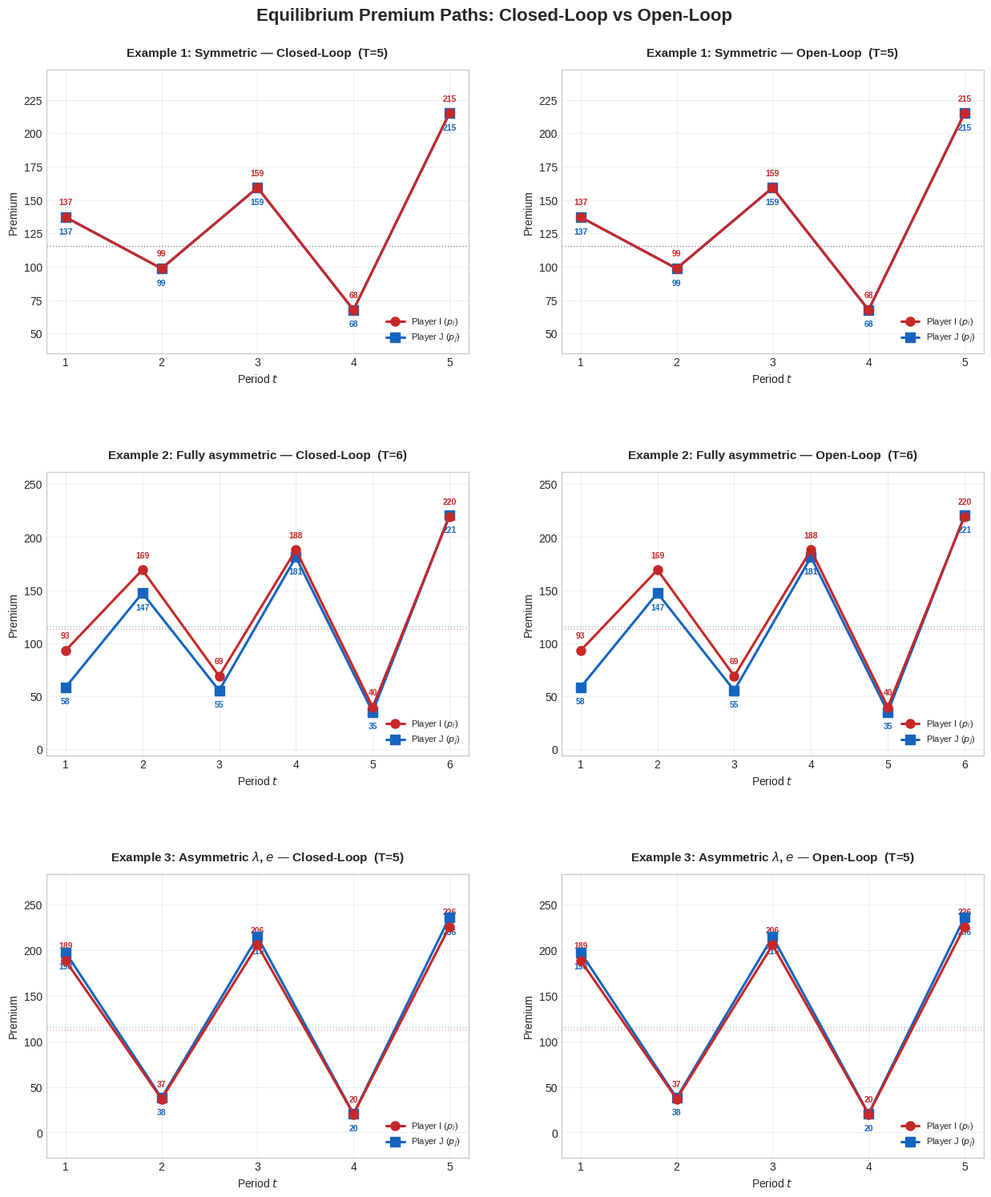

Python code for this plot:
# -*- coding: utf-8 -*-
import math
import time
import numpy as np
import matplotlib.pyplot as plt
from scipy.optimize import least_squares
from typing import List, Tuple, Optional

# ==============================================================================
# 0. Global switches
# ==============================================================================
# If True, also draw the full 9-panel diagnostic figure for each example.
PLOT_DETAILED = False

# ==============================================================================
# 1. Utility Functions & Parameters
# ==============================================================================

def get_gamma_log_mgf(lam: float, alpha: float, beta: float) -> float:
    """
    Log-MGF of Gamma(alpha, beta) distribution at point lam.
    M_X(lam) = (1 - lam/beta)^{-alpha}
    log M_X(lam) = -alpha * log(1 - lam/beta)
    Requires lam < beta (Risk Integrability Assumption).
    """
    if lam >= beta:
        raise ValueError(
            f"Risk Integrability violated: lambda={lam} >= beta={beta}. "
            f"Need lambda < beta for finite MGF."
        )
    return -alpha * math.log(1.0 - lam / beta)


def get_user_input(prompt: str, default) -> float:
    """Get user input with a default value."""
    val_str = input(f"  {prompt} [Default: {default}]: ")
    return float(val_str) if val_str.strip() else float(default)


class GameParameters:
    """Container for all model parameters."""

    def __init__(self):
        # Time horizon
        self.N: int = 5

        # Common compact premium set used in the paper
        self.p_min: float = 1e-3
        self.p_max: float = 500.0

        # Initial portfolio sizes
        self.ni0: float = 2500.0
        self.nj0: float = 2500.0

        # Expense rates
        self.ei: float = 0.07
        self.ej: float = 0.07

        # Risk aversion (CARA parameter)
        self.lam_i: float = 0.004
        self.lam_j: float = 0.004

        # Price sensitivity
        self.ai: float = 1.7834
        self.aj: float = 1.7834

        # Initial wealth
        self.wi0: float = 0.0
        self.wj0: float = 0.0

        # Gamma claim distribution parameters
        self.alpha_i: float = 3.0
        self.beta_i: float = 0.03
        self.alpha_j: float = 3.0
        self.beta_j: float = 0.03

        # Precomputed constants (filled by precompute())
        self.kappa_i: float = 0.0   # lambda_i * (1 - e_i)
        self.kappa_j: float = 0.0
        self.log_mgf_i: float = 0.0  # log M_{X_i}(lambda_i)
        self.log_mgf_j: float = 0.0

    def precompute(self):
        """Validate primitive inputs and precompute derived constants."""
        if not isinstance(self.N, int) or self.N < 1:
            raise ValueError(f"T must be a positive integer; got {self.N!r}.")
        if not (0.0 < self.p_min < self.p_max):
            raise ValueError(
                f"Need 0 < p_min < p_max; got [{self.p_min}, {self.p_max}]."
            )
        for name, value in (("e_i", self.ei), ("e_j", self.ej)):
            if not (0.0 <= value < 1.0):
                raise ValueError(f"{name} must lie in [0, 1); got {value}.")
        for name, value in (("lambda_i", self.lam_i), ("lambda_j", self.lam_j)):
            if value <= 0.0:
                raise ValueError(f"{name} must be strictly positive; got {value}.")
        for name, value in (("a_i", self.ai), ("a_j", self.aj)):
            if value <= 0.0:
                raise ValueError(f"{name} must be strictly positive; got {value}.")
        for name, value in (
            ("alpha_i", self.alpha_i), ("beta_i", self.beta_i),
            ("alpha_j", self.alpha_j), ("beta_j", self.beta_j),
        ):
            if value <= 0.0:
                raise ValueError(f"{name} must be strictly positive; got {value}.")
        for name, value in (("n_i0", self.ni0), ("n_j0", self.nj0)):
            if value < 0.0:
                raise ValueError(f"{name} must be non-negative; got {value}.")

        self.kappa_i = self.lam_i * (1.0 - self.ei)
        self.kappa_j = self.lam_j * (1.0 - self.ej)
        self.log_mgf_i = get_gamma_log_mgf(self.lam_i, self.alpha_i, self.beta_i)
        self.log_mgf_j = get_gamma_log_mgf(self.lam_j, self.alpha_j, self.beta_j)

    @property
    def breakeven_i(self) -> float:
        """Break-even premium for player i: C_i(p) = 1 when p = log_mgf / kappa."""
        return self.log_mgf_i / self.kappa_i if self.kappa_i > 0 else float('inf')

    @property
    def breakeven_j(self) -> float:
        return self.log_mgf_j / self.kappa_j if self.kappa_j > 0 else float('inf')

    def print_summary(self):
        print(f"\n  {'Model Parameters':=^60}")
        print(f"  Periods T          = {self.N}")
        print(f"  Premium set        = [{self.p_min}, {self.p_max}]")
        print(f"  n_{{i,0}}={self.ni0:.0f},  n_{{j,0}}={self.nj0:.0f}")
        print(f"  e_i={self.ei},  e_j={self.ej}")
        print(f"  lambda_i={self.lam_i},  lambda_j={self.lam_j}")
        print(f"  a_i={self.ai},  a_j={self.aj}")
        print(f"  X_i ~ Gamma({self.alpha_i}, {self.beta_i}), E[X_i]={self.alpha_i / self.beta_i:.2f}")
        print(f"  X_j ~ Gamma({self.alpha_j}, {self.beta_j}), E[X_j]={self.alpha_j / self.beta_j:.2f}")
        print(f"  kappa_i = {self.kappa_i:.6f},  kappa_j = {self.kappa_j:.6f}")
        print(f"  log M_Xi(lambda_i) = {self.log_mgf_i:.6f}")
        print(f"  log M_Xj(lambda_j) = {self.log_mgf_j:.6f}")
        print(f"  Break-even premium i = {self.breakeven_i:.4f}")
        print(f"  Break-even premium j = {self.breakeven_j:.4f}")
        print(f"  {'':=^60}")


def make_params(T, ni0, nj0, ei, ej, lam_i, lam_j, ai, aj,
                alpha_i=3.0, beta_i=0.03, alpha_j=3.0, beta_j=0.03,
                wi0=0.0, wj0=0.0,
                p_min=1e-3, p_max=500.0) -> GameParameters:
    """Build and precompute a GameParameters object from scalar inputs."""
    p = GameParameters()
    p.N = T
    p.ni0, p.nj0 = ni0, nj0
    p.ei, p.ej = ei, ej
    p.lam_i, p.lam_j = lam_i, lam_j
    p.ai, p.aj = ai, aj
    p.alpha_i, p.beta_i = alpha_i, beta_i
    p.alpha_j, p.beta_j = alpha_j, beta_j
    p.wi0, p.wj0 = wi0, wj0
    p.p_min, p.p_max = p_min, p_max
    p.precompute()
    return p


# ==============================================================================
# 2. Core Model Functions (Paper Equations)
# ==============================================================================

def f_func(p_own: float, p_opp: float, a: float) -> float:
    """
    Retention/growth multiplier (Eq. 5):
    f_i(p_i, p_j) = exp(-a_i * (p_i - p_j) / p_j)
    """
    if p_own <= 0.0 or p_opp <= 0.0:
        raise ValueError(
            f"Premiums must be strictly positive; got own={p_own}, opponent={p_opp}."
        )
    return math.exp(-a * (p_own - p_opp) / p_opp)


def log_C_func(p: float, kappa: float, log_mgf: float) -> float:
    """
    Log of the single-period certainty-equivalent factor (Eq. 10):
    log C_i(p) = -kappa_i * p + log M_{X_i}(lambda_i)
    where kappa_i = lambda_i * (1 - e_i).
    """
    return -kappa * p + log_mgf


def Z_step(p_own: float, p_opp: float, Z_future: float,
           a: float, kappa: float, log_mgf: float) -> float:
    """
    One step of the Z recursion (Eq. 15 / Eq. 39):
    Z_t = f_i(p_i, p_j) * (C_i(p_i) * exp(Z_{t+1}) - 1)
    """
    f = f_func(p_own, p_opp, a)
    exponent = log_C_func(p_own, kappa, log_mgf) + Z_future
    if exponent > 700.0:
        raise FloatingPointError(
            f"Z recursion overflow: exp argument is {exponent:.6g}. "
            "Check the parameter range and starting premium path."
        )
    return f * math.expm1(exponent)


# ==============================================================================
# 3. Closed-Loop Solver (Backward Induction, Section 3.2.5)
# ==============================================================================

def analytical_best_response(p_opp: float, Z_future: float,
                              kappa: float, log_mgf: float, a: float,
                              p_min: float = 1e-3,
                              p_max: float = 500.0) -> float:
    """
    Analytical best response derived from the FOC of the stage game.

    From dg_i/dp_i = 0 where g_i = f_i(p_i,p_j) * [C_i(p_i)*exp(Z)-1]:

      C_i(p_i^*) * exp(Z) = a_i / (a_i + kappa_i * p_j)

    Solving for p_i:
      p_i^* = (1/kappa_i) * [log_mgf + Z + log(1 + kappa_i * p_j / a_i)]
    """
    if p_opp <= 0.0 or kappa <= 0.0 or a <= 0.0:
        raise ValueError(
            f"Need p_opp, kappa, and a > 0; got {p_opp}, {kappa}, {a}."
        )
    val = (log_mgf + Z_future + math.log1p(kappa * p_opp / a)) / kappa
    return float(np.clip(val, p_min, p_max))


def solve_stage_nash(Z_future_i: float, Z_future_j: float,
                     params: GameParameters,
                     tol: float = 1e-14,
                     max_iter: int = 10000) -> Tuple[float, float]:
    """
    Solve the static Nash equilibrium of the period-t stage game
    using fixed-point iteration on the analytical best-response map.
    """
    # Initial guess: slightly above break-even
    pi = float(np.clip(
        (params.log_mgf_i + Z_future_i) / params.kappa_i * 1.3,
        params.p_min, params.p_max
    ))
    pj = float(np.clip(
        (params.log_mgf_j + Z_future_j) / params.kappa_j * 1.3,
        params.p_min, params.p_max
    ))

    for it in range(max_iter):
        prev_pi, prev_pj = pi, pj  # keep old values for an honest diff report
        pi_new = analytical_best_response(pj, Z_future_i,
                                           params.kappa_i, params.log_mgf_i, params.ai,
                                           params.p_min, params.p_max)
        pj_new = analytical_best_response(pi_new, Z_future_j,
                                           params.kappa_j, params.log_mgf_j, params.aj,
                                           params.p_min, params.p_max)

        if abs(pi_new - pi) < tol and abs(pj_new - pj) < tol:
            return pi_new, pj_new

        pi, pj = pi_new, pj_new

    raise RuntimeError(
        f"Stage Nash iteration did not converge after {max_iter} iterations "
        f"(diff_i={abs(pi - prev_pi):.2e}, diff_j={abs(pj - prev_pj):.2e})."
    )


def solve_closed_loop(params: GameParameters, verbose: bool = True):
    """
    Solve the T-period closed-loop (selected Markov-perfect) equilibrium
    by backward induction (Algorithm in Section 3.2.5).

    Returns:
        prem_i, prem_j: list of equilibrium premiums
        Z_i, Z_j: list of Z values (Z_i[t] = Z_{i,t+1} for 0-indexed t,
                   with Z_i[N] = Z_{T+1} = 0)
    """
    N = params.N
    if verbose:
        print(f"\n{'=' * 65}")
        print(f"  Solving {N}-Period Closed-Loop Equilibrium (Backward Induction)")
        print(f"{'=' * 65}")

    prem_i = [0.0] * N
    prem_j = [0.0] * N
    # Z_i[k] stores Z_{i, k+1} (i.e., Z_i[0] = Z_{i,1}, ..., Z_i[N] = Z_{i,T+1} = 0)
    Z_i = [0.0] * (N + 1)
    Z_j = [0.0] * (N + 1)

    for t in range(N, 0, -1):
        idx = t - 1       # 0-based array index
        Zf_i = Z_i[t]     # Z_{i, t+1}
        Zf_j = Z_j[t]     # Z_{j, t+1}

        # Step 2a: solve static Nash game
        pi_star, pj_star = solve_stage_nash(Zf_i, Zf_j, params)
        prem_i[idx] = pi_star
        prem_j[idx] = pj_star

        # Step 2b: update Z (Eq. 39)
        Z_i[idx] = Z_step(pi_star, pj_star, Zf_i,
                          params.ai, params.kappa_i, params.log_mgf_i)
        Z_j[idx] = Z_step(pj_star, pi_star, Zf_j,
                          params.aj, params.kappa_j, params.log_mgf_j)

        if verbose:
            print(f"  Period {t:2d}: p_i*={pi_star:10.4f}  p_j*={pj_star:10.4f}  |  "
                  f"Z_i={Z_i[idx]:12.8f}  Z_j={Z_j[idx]:12.8f}")

    if verbose:
        print("  CL Backward Induction Complete.")
    return prem_i, prem_j, Z_i, Z_j


# ==============================================================================
# 4. Open-Loop Solver (Section 3.1)
# ==============================================================================

def compute_Z1_and_gradient(
    p_own: np.ndarray, p_opp: np.ndarray,
    a: float, kappa: float, log_mgf: float, N: int
) -> Tuple[float, np.ndarray]:
    """
    Compute Z_{i,1} and its gradient w.r.t. p_own = (p_{i,1},...,p_{i,T}).

    Uses the backward recursion (Eq. 15):
      Z_t = f(p_t, q_t) * (exp(log_C(p_t) + Z_{t+1}) - 1)

    Gradient via chain rule:
      dZ_1/dp_s = [prod_{r=0}^{s-1} f_r * C_r * exp(Z_{r+1})] * dZ_s/dp_s

    Each factor dZ_r/dZ_{r+1} = f_r * C_r * exp(Z_{r+1}) > 0.
    """
    # --- Pass 1: compute all Z values (backward) ---
    Z = np.zeros(N + 1)   # Z[N] = Z_{T+1} = 0
    for t in range(N - 1, -1, -1):
        p, q = p_own[t], p_opp[t]
        Z[t] = Z_step(p, q, Z[t + 1], a, kappa, log_mgf)

    # --- Pass 2: compute gradient (forward) ---
    grad = np.zeros(N)
    chain_factor = 1.0   # product of dZ_r/dZ_{r+1} from r=0 to s-1

    for s in range(N):
        p, q = p_own[s], p_opp[s]
        f = f_func(p, q, a)
        exponent = -kappa * p + log_mgf + Z[s + 1]
        if exponent > 700.0:
            raise FloatingPointError(
                f"Gradient overflow: exp argument is {exponent:.6g}."
            )
        C_eZ = math.exp(exponent)

        # dZ_s/dp_s = df/dp * (C*eZ - 1) + f * dC/dp * eZ
        df_dp = f * (-a / q)
        dZ_s_dp_s = df_dp * math.expm1(exponent) - f * kappa * C_eZ

        grad[s] = chain_factor * dZ_s_dp_s

        # Update chain factor: dZ_s/dZ_{s+1} = f * C * eZ
        chain_factor *= f * C_eZ

    return Z[0], grad


def verify_gradient(p_own, p_opp, a, kappa, log_mgf, N,
                    abs_tol=1e-8):
    """Verify the analytical gradient using adaptive centered differences."""
    _, grad_a = compute_Z1_and_gradient(p_own, p_opp, a, kappa, log_mgf, N)
    grad_n = np.zeros(N)
    base_step = np.cbrt(np.finfo(float).eps)
    for i in range(N):
        p_plus = p_own.copy()
        p_minus = p_own.copy()
        step = base_step * max(1.0, abs(p_own[i]))
        step = min(step, 0.49 * p_own[i])
        p_plus[i] += step
        p_minus[i] -= step
        Z1_plus, _ = compute_Z1_and_gradient(p_plus, p_opp, a, kappa, log_mgf, N)
        Z1_minus, _ = compute_Z1_and_gradient(p_minus, p_opp, a, kappa, log_mgf, N)
        grad_n[i] = (Z1_plus - Z1_minus) / (2.0 * step)

    print("\n  Gradient Verification (Player i):")
    print(f"  {'Period':<8} {'Analytical':<16} {'Centered FD':<16} "
          f"{'Abs.Error':<14} {'Rel.Error':<14}")
    max_abs_err = 0.0
    for i in range(N):
        abs_err = abs(grad_a[i] - grad_n[i])
        denom = max(abs(grad_a[i]), abs(grad_n[i]), 1e-12)
        rel_err = abs_err / denom
        max_abs_err = max(max_abs_err, abs_err)
        print(f"  {i+1:<8} {grad_a[i]:<16.8e} {grad_n[i]:<16.8e} "
              f"{abs_err:<14.2e} {rel_err:<14.2e}")

    print(f"  Max absolute gradient error = {max_abs_err:.2e}")
    if max_abs_err > abs_tol:
        raise RuntimeError(
            f"Analytical gradient check failed: {max_abs_err:.3e} > {abs_tol:.3e}."
        )
    return max_abs_err


def compute_Z_paths(pi: np.ndarray, pj: np.ndarray,
                    params: GameParameters) -> Tuple[np.ndarray, np.ndarray]:
    """Compute both continuation-scalar paths for a joint premium path."""
    N = params.N
    if pi.shape != (N,) or pj.shape != (N,):
        raise ValueError(f"Expected two premium vectors of length {N}.")

    Z_i = np.zeros(N + 1)
    Z_j = np.zeros(N + 1)
    for t in range(N - 1, -1, -1):
        Z_i[t] = Z_step(
            pi[t], pj[t], Z_i[t + 1],
            params.ai, params.kappa_i, params.log_mgf_i
        )
        Z_j[t] = Z_step(
            pj[t], pi[t], Z_j[t + 1],
            params.aj, params.kappa_j, params.log_mgf_j
        )
    return Z_i, Z_j


def open_loop_projected_residual(x: np.ndarray,
                                 params: GameParameters) -> np.ndarray:
    """
    Return the 2T projected best-response residuals for the OL equilibrium.

    This formulation remains valid at a premium bound. For an interior solution,
    it reduces exactly to the open-loop first-order conditions in Eq. (58).
    """
    N = params.N
    x = np.asarray(x, dtype=float)
    if x.shape != (2 * N,):
        raise ValueError(f"Expected a vector of length {2 * N}; got {x.shape}.")

    pi = x[:N]
    pj = x[N:]
    Z_i, Z_j = compute_Z_paths(pi, pj, params)

    br_i = (
        params.log_mgf_i
        + Z_i[1:]
        + np.log1p(params.kappa_i * pj / params.ai)
    ) / params.kappa_i
    br_j = (
        params.log_mgf_j
        + Z_j[1:]
        + np.log1p(params.kappa_j * pi / params.aj)
    ) / params.kappa_j

    br_i = np.clip(br_i, params.p_min, params.p_max)
    br_j = np.clip(br_j, params.p_min, params.p_max)
    return np.concatenate((pi - br_i, pj - br_j))


def solve_open_loop(params: GameParameters,
                    init_guess_i: Optional[np.ndarray] = None,
                    init_guess_j: Optional[np.ndarray] = None,
                    verbose: bool = True,
                    residual_tol: float = 1e-10):
    """
    Independently solve the full 2T-dimensional OL equilibrium system.

    The solver starts from a neutral or user-supplied path and never reads the
    closed-loop solution. SciPy estimates the Jacobian numerically, providing a
    computational check separate from the analytical-gradient implementation.
    """
    N = params.N
    if verbose:
        print(f"\n{'=' * 65}")
        print(f"  Solving {N}-Period Open-Loop Nash Equilibrium Independently")
        print(f"{'=' * 65}")

    supplied_i = init_guess_i is not None
    supplied_j = init_guess_j is not None
    if supplied_i != supplied_j:
        raise ValueError("Provide both initial premium paths or neither one.")

    if supplied_i:
        pi0 = np.asarray(init_guess_i, dtype=float)
        pj0 = np.asarray(init_guess_j, dtype=float)
        if pi0.shape != (N,) or pj0.shape != (N,):
            raise ValueError(f"Initial premium paths must both have length {N}.")
    else:
        pi0 = np.full(N, 1.5 * params.breakeven_i)
        pj0 = np.full(N, 1.5 * params.breakeven_j)

    x0 = np.clip(
        np.concatenate((pi0, pj0)), params.p_min, params.p_max
    )
    result = least_squares(
        open_loop_projected_residual,
        x0,
        args=(params,),
        bounds=(params.p_min, params.p_max),
        method="trf",
        x_scale="jac",
        ftol=1e-14,
        xtol=1e-14,
        gtol=1e-14,
        max_nfev=5000,
    )

    # Bounded least-squares keeps active variables infinitesimally inside a
    # bound. A short projected fixed-point polish snaps genuine boundary
    # solutions to the exact bound and removes the resulting artificial
    # residual without using any closed-loop information.
    solution = result.x.copy()
    polish_iterations = 0
    for polish_iterations in range(100):
        residual = open_loop_projected_residual(solution, params)
        polished = np.clip(
            solution - residual, params.p_min, params.p_max
        )
        if np.linalg.norm(polished - solution, ord=np.inf) <= 1e-13:
            solution = polished
            break
        solution = polished

    residual = open_loop_projected_residual(solution, params)
    residual_inf = float(np.linalg.norm(residual, ord=np.inf))
    if not result.success or not np.all(np.isfinite(solution)):
        raise RuntimeError(
            f"Independent OL solver failed: success={result.success}; "
            f"message={result.message}"
        )
    if residual_inf > residual_tol:
        raise RuntimeError(
            f"Independent OL residual {residual_inf:.3e} exceeds "
            f"the required tolerance {residual_tol:.3e}."
        )

    pi = solution[:N]
    pj = solution[N:]
    Z_i, Z_j = compute_Z_paths(pi, pj, params)

    if verbose:
        print(f"  Solver evaluations = {result.nfev}")
        print(f"  Projected polish iterations = {polish_iterations + 1}")
        print(f"  Max projected-BR residual = {residual_inf:.3e}")
        for t in range(N):
            print(f"  Period {t+1:2d}: p_i*={pi[t]:10.4f}  p_j*={pj[t]:10.4f}  |  "
                  f"Z_i={Z_i[t]:12.8f}  Z_j={Z_j[t]:12.8f}")

    return pi.tolist(), pj.tolist(), Z_i.tolist(), Z_j.tolist()


def verify_open_loop_multistart(params: GameParameters,
                                reference_i, reference_j,
                                n_random: int = 5,
                                seed: int = 2026,
                                agreement_tol: float = 1e-9) -> float:
    """Re-solve OL from independent seeded random paths and compare solutions."""
    if n_random < 1:
        raise ValueError("n_random must be at least one.")

    N = params.N
    reference = np.concatenate((reference_i, reference_j)).astype(float)
    rng = np.random.default_rng(seed)
    low_i = max(params.p_min, 0.5 * params.breakeven_i)
    high_i = min(params.p_max, 2.5 * params.breakeven_i)
    low_j = max(params.p_min, 0.5 * params.breakeven_j)
    high_j = min(params.p_max, 2.5 * params.breakeven_j)

    max_difference = 0.0
    for _ in range(n_random):
        start_i = rng.uniform(low_i, high_i, N)
        start_j = rng.uniform(low_j, high_j, N)
        pi, pj, _, _ = solve_open_loop(
            params, start_i, start_j, verbose=False
        )
        solution = np.concatenate((pi, pj))
        max_difference = max(
            max_difference, float(np.max(np.abs(solution - reference)))
        )

    print(f"  OL multi-start check ({n_random} random paths): "
          f"max solution difference = {max_difference:.3e}")
    if max_difference > agreement_tol:
        raise RuntimeError(
            f"OL multi-start solutions differ by {max_difference:.3e}, above "
            f"the tolerance {agreement_tol:.3e}."
        )
    return max_difference


# ==============================================================================
# 5. Metrics Computation
# ==============================================================================

def compute_loss(Z_1: float, lam: float, w0: float, n0: float) -> float:
    """Loss function (Eq. 18): L_i = -lambda_i * W_{i,0} + n_{i,0} * Z_{i,1}"""
    return -lam * w0 + n0 * Z_1


def compute_expected_utility(loss: float) -> float:
    """Expected utility: J_i = -exp(L_i)"""
    if loss > 700:
        return -1e300
    if loss < -700:
        return -0.0  # effectively 0
    return -math.exp(loss)


def compute_all_metrics(prem_i, prem_j, Z_i, Z_j, params, label="", verbose=True):
    """Compute and print all relevant metrics for one equilibrium."""
    N = params.N

    L_i = compute_loss(Z_i[0], params.lam_i, params.wi0, params.ni0)
    L_j = compute_loss(Z_j[0], params.lam_j, params.wj0, params.nj0)
    J_i = compute_expected_utility(L_i)
    J_j = compute_expected_utility(L_j)

    # Expected portfolio sizes along equilibrium path
    en_i = [params.ni0]
    en_j = [params.nj0]
    for t in range(N):
        fi = f_func(prem_i[t], prem_j[t], params.ai)
        fj = f_func(prem_j[t], prem_i[t], params.aj)
        en_i.append(en_i[-1] * fi)
        en_j.append(en_j[-1] * fj)

    # Expected per-period surplus: E[S_{i,t}] = n_{i,t-1} * f_i * [(1-e_i)*p_i - E[X_i]]
    mean_Xi = params.alpha_i / params.beta_i
    mean_Xj = params.alpha_j / params.beta_j
    surplus_i = []
    surplus_j = []
    for t in range(N):
        fi = f_func(prem_i[t], prem_j[t], params.ai)
        fj = f_func(prem_j[t], prem_i[t], params.aj)
        expected_n_i = en_i[t] * fi  # = en_i[t+1]
        expected_n_j = en_j[t] * fj
        s_i = expected_n_i * ((1.0 - params.ei) * prem_i[t] - mean_Xi)
        s_j = expected_n_j * ((1.0 - params.ej) * prem_j[t] - mean_Xj)
        surplus_i.append(s_i)
        surplus_j.append(s_j)

    if verbose:
        print(f"\n  [{label}] Key Metrics:")
        print(f"    Z_{{i,1}} = {Z_i[0]:.10f}")
        print(f"    Z_{{j,1}} = {Z_j[0]:.10f}")
        print(f"    Loss_i  = {L_i:.6f}")
        print(f"    Loss_j  = {L_j:.6f}")
        print(f"    J_i     = -exp({L_i:.2f})")
        print(f"    J_j     = -exp({L_j:.2f})")
        print(f"    Mean premium i = {np.mean(prem_i):.4f}")
        print(f"    Mean premium j = {np.mean(prem_j):.4f}")

    return {
        'L_i': L_i, 'L_j': L_j, 'J_i': J_i, 'J_j': J_j,
        'en_i': en_i, 'en_j': en_j,
        'surplus_i': surplus_i, 'surplus_j': surplus_j,
    }


# ==============================================================================
# 6. Visualization
# ==============================================================================

def plot_comprehensive_results(
    ol_i, ol_j, cl_i, cl_j,
    ol_Z_i, ol_Z_j, cl_Z_i, cl_Z_j,
    ol_metrics, cl_metrics,
    params, savename='equilibrium_results.png'
):
    """Generate the full 9-panel comparison figure (kept for completeness)."""
    N = params.N
    periods = list(range(1, N + 1))
    z_periods = list(range(1, N + 2))

    plt.style.use('seaborn-v0_8-whitegrid')
    fig = plt.figure(figsize=(20, 16))
    fig.suptitle(
        f"Insurance Duopoly Equilibrium: Open-Loop vs Closed-Loop (T={N})",
        fontsize=16, fontweight='bold', y=0.98
    )

    c_ol_i = '#2196F3'   # blue
    c_cl_i = '#F44336'   # red
    c_ol_j = '#4CAF50'   # green
    c_cl_j = '#FF9800'   # orange

    # ---- (1) Player I Premium Path ----
    ax1 = fig.add_subplot(3, 3, 1)
    ax1.plot(periods, ol_i, 'o--', label='Open-Loop', color=c_ol_i, lw=2, ms=7, zorder=5)
    ax1.plot(periods, cl_i, 's-', label='Closed-Loop', color=c_cl_i, lw=2, ms=7, zorder=4)
    ax1.axhline(y=params.breakeven_i, color='gray', ls=':', lw=1,
                label=f'Break-even={params.breakeven_i:.1f}')
    for t in range(N):
        ax1.annotate(f"{cl_i[t]:.1f}", (periods[t], cl_i[t]),
                     textcoords="offset points", xytext=(0, 10),
                     ha='center', fontsize=7, color=c_cl_i, fontweight='bold')
    ax1.set_title("Player I Premium Path", fontsize=12, fontweight='bold')
    ax1.set_xlabel("Period")
    ax1.set_ylabel("Premium (p_i)")
    ax1.set_xticks(periods)
    ax1.legend(fontsize=8, loc='best')
    ax1.grid(True, alpha=0.3)

    # ---- (2) Player J Premium Path ----
    ax2 = fig.add_subplot(3, 3, 2)
    ax2.plot(periods, ol_j, 'o--', label='Open-Loop', color=c_ol_j, lw=2, ms=7, zorder=5)
    ax2.plot(periods, cl_j, 's-', label='Closed-Loop', color=c_cl_j, lw=2, ms=7, zorder=4)
    ax2.axhline(y=params.breakeven_j, color='gray', ls=':', lw=1,
                label=f'Break-even={params.breakeven_j:.1f}')
    for t in range(N):
        ax2.annotate(f"{cl_j[t]:.1f}", (periods[t], cl_j[t]),
                     textcoords="offset points", xytext=(0, 10),
                     ha='center', fontsize=7, color=c_cl_j, fontweight='bold')
    ax2.set_title("Player J Premium Path", fontsize=12, fontweight='bold')
    ax2.set_xlabel("Period")
    ax2.set_ylabel("Premium (p_j)")
    ax2.set_xticks(periods)
    ax2.legend(fontsize=8, loc='best')
    ax2.grid(True, alpha=0.3)

    # ---- (3) Premium Difference (CL - OL) ----
    ax3 = fig.add_subplot(3, 3, 3)
    diff_i = [cl_i[t] - ol_i[t] for t in range(N)]
    diff_j = [cl_j[t] - ol_j[t] for t in range(N)]
    width = 0.35
    x = np.array(periods)
    ax3.bar(x - width / 2, diff_i, width, label='Player I', color=c_ol_i, alpha=0.7)
    ax3.bar(x + width / 2, diff_j, width, label='Player J', color=c_ol_j, alpha=0.7)
    ax3.axhline(y=0, color='black', lw=0.8)
    max_diff = max(max(abs(d) for d in diff_i), max(abs(d) for d in diff_j), 1e-10)
    ax3.set_title(f"Premium Diff (CL-OL)\nMax |Δ|={max_diff:.2e}", fontsize=11, fontweight='bold')
    ax3.set_xlabel("Period")
    ax3.set_ylabel("Δ Premium")
    ax3.set_xticks(periods)
    ax3.legend(fontsize=8)
    ax3.grid(True, alpha=0.3)

    # ---- (4) Z Values Player I ----
    ax4 = fig.add_subplot(3, 3, 4)
    ax4.plot(z_periods, ol_Z_i[:N + 1], 'o--', label='OL Z_i', color=c_ol_i, lw=2, ms=6)
    ax4.plot(z_periods, cl_Z_i[:N + 1], 's-', label='CL Z_i', color=c_cl_i, lw=2, ms=6)
    ax4.axhline(y=0, color='black', lw=0.8, ls='--')
    for t in range(N + 1):
        ax4.annotate(f"{cl_Z_i[t]:.4f}", (z_periods[t], cl_Z_i[t]),
                     textcoords="offset points", xytext=(5, 5),
                     fontsize=6, color=c_cl_i)
    ax4.set_title("Z Values (Player I)", fontsize=12, fontweight='bold')
    ax4.set_xlabel("Period t")
    ax4.set_ylabel("Z_{i,t}")
    ax4.set_xticks(z_periods)
    ax4.legend(fontsize=8)
    ax4.grid(True, alpha=0.3)

    # ---- (5) Z Values Player J ----
    ax5 = fig.add_subplot(3, 3, 5)
    ax5.plot(z_periods, ol_Z_j[:N + 1], 'o--', label='OL Z_j', color=c_ol_j, lw=2, ms=6)
    ax5.plot(z_periods, cl_Z_j[:N + 1], 's-', label='CL Z_j', color=c_cl_j, lw=2, ms=6)
    ax5.axhline(y=0, color='black', lw=0.8, ls='--')
    for t in range(N + 1):
        ax5.annotate(f"{cl_Z_j[t]:.4f}", (z_periods[t], cl_Z_j[t]),
                     textcoords="offset points", xytext=(5, 5),
                     fontsize=6, color=c_cl_j)
    ax5.set_title("Z Values (Player J)", fontsize=12, fontweight='bold')
    ax5.set_xlabel("Period t")
    ax5.set_ylabel("Z_{j,t}")
    ax5.set_xticks(z_periods)
    ax5.legend(fontsize=8)
    ax5.grid(True, alpha=0.3)

    # ---- (6) Both Players CL Equilibrium ----
    ax6 = fig.add_subplot(3, 3, 6)
    ax6.plot(periods, cl_i, 'o-', label='CL p_i', color=c_cl_i, lw=2.5, ms=8)
    ax6.plot(periods, cl_j, 's-', label='CL p_j', color=c_cl_j, lw=2.5, ms=8)
    ax6.axhline(y=params.breakeven_i, color=c_cl_i, ls=':', lw=1, alpha=0.5)
    ax6.axhline(y=params.breakeven_j, color=c_cl_j, ls=':', lw=1, alpha=0.5)
    ax6.fill_between(periods,
                     [min(cl_i[t], cl_j[t]) for t in range(N)],
                     [max(cl_i[t], cl_j[t]) for t in range(N)],
                     alpha=0.1, color='purple')
    ax6.set_title("CL Equilibrium: Both Players", fontsize=12, fontweight='bold')
    ax6.set_xlabel("Period")
    ax6.set_ylabel("Premium")
    ax6.set_xticks(periods)
    ax6.legend(fontsize=8)
    ax6.grid(True, alpha=0.3)

    # ---- (7) Expected Portfolio Sizes ----
    ax7 = fig.add_subplot(3, 3, 7)
    port_periods = list(range(0, N + 1))
    ax7.plot(port_periods, cl_metrics['en_i'], 'o-', label='CL E[n_i]',
             color=c_cl_i, lw=2, ms=6)
    ax7.plot(port_periods, cl_metrics['en_j'], 's-', label='CL E[n_j]',
             color=c_cl_j, lw=2, ms=6)
    ax7.plot(port_periods, ol_metrics['en_i'], 'x--', label='OL E[n_i]',
             color=c_ol_i, lw=1.5, ms=6)
    ax7.set_title("Expected Portfolio Size", fontsize=12, fontweight='bold')
    ax7.set_xlabel("Period (end-of)")
    ax7.set_ylabel("E[n_i,t]")
    ax7.set_xticks(port_periods)
    ax7.legend(fontsize=8)
    ax7.grid(True, alpha=0.3)

    # ---- (8) Expected Surplus per Period ----
    ax8 = fig.add_subplot(3, 3, 8)
    ax8.bar([p - 0.18 for p in periods], cl_metrics['surplus_i'], 0.35,
            label='CL E[S_i]', color=c_cl_i, alpha=0.7)
    ax8.bar([p + 0.18 for p in periods], cl_metrics['surplus_j'], 0.35,
            label='CL E[S_j]', color=c_cl_j, alpha=0.7)
    ax8.axhline(y=0, color='black', lw=0.8)
    ax8.set_title("Expected Surplus per Period", fontsize=12, fontweight='bold')
    ax8.set_xlabel("Period")
    ax8.set_ylabel("E[S_{i,t}]")
    ax8.set_xticks(periods)
    ax8.legend(fontsize=8)
    ax8.grid(True, alpha=0.3)

    # ---- (9) Summary Text ----
    ax9 = fig.add_subplot(3, 3, 9)
    ax9.axis('off')
    summary_text = (
        f"Model Summary\n"
        f"{'─' * 40}\n"
        f"Periods: {N}\n"
        f"n_i0={params.ni0:.0f}, n_j0={params.nj0:.0f}\n"
        f"λ_i={params.lam_i}, λ_j={params.lam_j}\n"
        f"a_i={params.ai}, a_j={params.aj}\n"
        f"e_i={params.ei}, e_j={params.ej}\n"
        f"X_i~Ga({params.alpha_i},{params.beta_i}), "
        f"X_j~Ga({params.alpha_j},{params.beta_j})\n"
        f"{'─' * 40}\n"
        f"CL Loss_i = {cl_metrics['L_i']:.4f}\n"
        f"OL Loss_i = {ol_metrics['L_i']:.4f}\n"
        f"CL Loss_j = {cl_metrics['L_j']:.4f}\n"
        f"OL Loss_j = {ol_metrics['L_j']:.4f}\n"
        f"{'─' * 40}\n"
        f"Max |p_CL - p_OL| = {max_diff:.2e}\n"
        f"(OL=CL is expected by theory)"
    )
    ax9.text(0.05, 0.95, summary_text, transform=ax9.transAxes,
             fontsize=9, verticalalignment='top', fontfamily='monospace',
             bbox=dict(boxstyle='round', facecolor='lightyellow', alpha=0.8))

    plt.tight_layout(rect=[0, 0, 1, 0.96])
    plt.savefig(savename, dpi=150, bbox_inches='tight')
    print(f"\n  Detailed plot saved to '{savename}'")
    plt.close(fig)


def plot_three_examples(results, savename="three_examples_premiums.png"):
    """
    Layout: 3 rows x 2 columns (portrait, height > width).
    Each row is one example; left column = Closed-Loop, right column = Open-Loop.
    CL and OL are computed by different algorithms (backward induction vs.
    full-path optimization); by Theorem 4.1 they coincide, which the
    side-by-side panels make visible.
    """
    plt.style.use('seaborn-v0_8-whitegrid')
    n = len(results)
    fig, axes = plt.subplots(n, 2, figsize=(13, 5.2 * n))
    if n == 1:
        axes = np.array([axes])
    fig.suptitle("Equilibrium Premium Paths: Closed-Loop vs Open-Loop",
                 fontsize=16, fontweight='bold')

    c_i = '#C62828'   # Player I (red)
    c_j = '#1565C0'   # Player J (blue)

    def draw_panel(ax, p, prem_i, prem_j, title):
        periods = list(range(1, p.N + 1))
        ax.plot(periods, prem_i, 'o-', color=c_i, lw=2.2, ms=8,
                label='Player I ($p_i$)', zorder=5)
        ax.plot(periods, prem_j, 's-', color=c_j, lw=2.2, ms=8,
                label='Player J ($p_j$)', zorder=4)
        ax.axhline(p.breakeven_i, color=c_i, ls=':', lw=1, alpha=0.4)
        ax.axhline(p.breakeven_j, color=c_j, ls=':', lw=1, alpha=0.4)
        for t in range(p.N):
            ax.annotate(f"{prem_i[t]:.0f}", (periods[t], prem_i[t]),
                        textcoords="offset points", xytext=(0, 11),
                        ha='center', fontsize=7.5, color=c_i, fontweight='bold')
            ax.annotate(f"{prem_j[t]:.0f}", (periods[t], prem_j[t]),
                        textcoords="offset points", xytext=(0, -15),
                        ha='center', fontsize=7.5, color=c_j, fontweight='bold')
        ax.set_title(title, fontsize=11, fontweight='bold', pad=12)
        ax.set_xlabel("Period $t$", fontsize=10)
        ax.set_ylabel("Premium", fontsize=10)
        ax.set_xticks(periods)
        ax.legend(fontsize=8, loc='lower right', framealpha=0.9)
        ax.grid(True, alpha=0.3)
        ax.margins(y=0.22)

    for row, r in enumerate(results):
        p = r['params']
        ax_cl = axes[row, 0]
        ax_ol = axes[row, 1]

        # Left column: Closed-Loop (backward induction)
        draw_panel(ax_cl, p, r['cl_i'], r['cl_j'],
                   f"{r['title']} — Closed-Loop  (T={p.N})")

        # Right column: Open-Loop (full-path optimization)
        draw_panel(ax_ol, p, r['ol_i'], r['ol_j'],
                   f"{r['title']} — Open-Loop  (T={p.N})")

    # Manual spacing: enlarge row gap (hspace) to stop x-labels colliding
    # with the next row's title; leave room for the suptitle (top).
    fig.subplots_adjust(top=0.93, bottom=0.06, left=0.07, right=0.97,
                        hspace=0.42, wspace=0.22)
    fig.savefig(savename, dpi=150, bbox_inches='tight')
    print(f"\n  Six-panel premium-path figure saved to '{savename}'")
    plt.show()


# ==============================================================================
# 7. FOC Verification
# ==============================================================================

def verify_foc(prem_i, prem_j, Z_i, Z_j, params):
    """
    Verify that the first-order conditions are satisfied at the computed
    equilibrium.

    FOC for player i at period t:
      C_i * eZ = a_i / (a_i + kappa_i * p_j)
    """
    N = params.N
    print(f"\n  {'FOC Verification':=^60}")
    print(f"  {'Period':<8} {'LHS_i':<16} {'RHS_i':<16} {'AbsErr_i':<14} "
          f"{'LHS_j':<16} {'RHS_j':<16} {'AbsErr_j':<14}")

    max_err = 0.0
    for t in range(N):
        pi, pj = prem_i[t], prem_j[t]
        Zf_i = Z_i[t + 1]  # Z_{i,t+1}
        Zf_j = Z_j[t + 1]

        Ci = math.exp(-params.kappa_i * pi + params.log_mgf_i)
        lhs_i = Ci * math.exp(Zf_i)
        rhs_i = params.ai / (params.ai + params.kappa_i * pj)
        err_i = abs(lhs_i - rhs_i)

        Cj = math.exp(-params.kappa_j * pj + params.log_mgf_j)
        lhs_j = Cj * math.exp(Zf_j)
        rhs_j = params.aj / (params.aj + params.kappa_j * pi)
        err_j = abs(lhs_j - rhs_j)

        max_err = max(max_err, err_i, err_j)
        print(f"  {t+1:<8} {lhs_i:<16.10f} {rhs_i:<16.10f} {err_i:<14.2e} "
              f"{lhs_j:<16.10f} {rhs_j:<16.10f} {err_j:<14.2e}")

    print(f"  Max FOC error = {max_err:.2e}")
    return max_err


# ==============================================================================
# 8. Per-example full pipeline (all functionality retained)
# ==============================================================================

def run_example(title: str, params: GameParameters):
    """
    Run the complete OL/CL solve + all verifications + metrics for one example.
    Returns a dict containing everything (so the three-example plotter can use it).
    """
    print("\n" + "#" * 90)
    print(f"  {title}")
    print("#" * 90)
    params.print_summary()

    t_start = time.time()

    # 1) Closed-Loop (exact backward induction)
    cl_i, cl_j, cl_Zi, cl_Zj = solve_closed_loop(params)
    cl_metrics = compute_all_metrics(cl_i, cl_j, cl_Zi, cl_Zj, params, "Closed-Loop")

    # 2) Open-Loop, solved independently from a neutral initial path
    print("\n  [Open-Loop: independent neutral initial path]")
    ol_i, ol_j, ol_Zi, ol_Zj = solve_open_loop(params)
    ol_metrics = compute_all_metrics(ol_i, ol_j, ol_Zi, ol_Zj, params, "Open-Loop")

    # 3) Re-solve OL from five seeded random paths
    multistart_difference = verify_open_loop_multistart(
        params, ol_i, ol_j, n_random=5
    )

    t_elapsed = time.time() - t_start

    # 4) Gradient verification away from the stationary point. At the optimum,
    # both gradients are near zero and relative finite-difference errors are
    # dominated by roundoff rather than by formula accuracy.
    print("\n  Verifying analytical gradient at an off-equilibrium test path...")
    gradient_test_i = np.clip(
        np.asarray(ol_i) * (1.0 + np.linspace(-0.08, 0.08, params.N)),
        params.p_min, params.p_max
    )
    gradient_error = verify_gradient(
        gradient_test_i, np.array(ol_j),
                    params.ai, params.kappa_i, params.log_mgf_i, params.N)

    # 5) FOC verification
    print("\n  Verifying FOCs at CL equilibrium:")
    verify_foc(cl_i, cl_j, cl_Zi, cl_Zj, params)
    print("\n  Verifying FOCs at OL equilibrium:")
    verify_foc(ol_i, ol_j, ol_Zi, ol_Zj, params)

    # 6) Comparison table
    print(f"\n{'=' * 90}")
    print(f"{'FINAL RESULTS COMPARISON: ' + title:^90}")
    print(f"{'=' * 90}")
    print(f"{'Period':<8} | {'OL p_i':<12} {'CL p_i':<12} {'Diff_i':<14} | "
          f"{'OL p_j':<12} {'CL p_j':<12} {'Diff_j':<14}")
    print("-" * 90)
    for t in range(params.N):
        di = cl_i[t] - ol_i[t]
        dj = cl_j[t] - ol_j[t]
        print(f"{t + 1:<8} | {ol_i[t]:<12.6f} {cl_i[t]:<12.6f} {di:<14.2e} | "
              f"{ol_j[t]:<12.6f} {cl_j[t]:<12.6f} {dj:<14.2e}")
    print("-" * 90)
    print(f"  CL Loss_i = {cl_metrics['L_i']:.8f}    OL Loss_i = {ol_metrics['L_i']:.8f}    "
          f"Diff = {abs(cl_metrics['L_i'] - ol_metrics['L_i']):.2e}")
    print(f"  CL Loss_j = {cl_metrics['L_j']:.8f}    OL Loss_j = {ol_metrics['L_j']:.8f}    "
          f"Diff = {abs(cl_metrics['L_j'] - ol_metrics['L_j']):.2e}")

    max_cl_ol_difference = max(
        max(abs(ol_i[t] - cl_i[t]) for t in range(params.N)),
        max(abs(ol_j[t] - cl_j[t]) for t in range(params.N))
    )
    print(f"\n  Independent OL vs CL: Max |Δp| = {max_cl_ol_difference:.2e}")
    if max_cl_ol_difference > 1e-10:
        raise RuntimeError(
            f"Independent OL and CL differ by {max_cl_ol_difference:.3e}, "
            "which exceeds 1e-10."
        )
    print(f"  Computation time: {t_elapsed:.4f} seconds")

    # 7) Optional detailed 9-panel figure (functionality retained)
    if PLOT_DETAILED:
        safe = title.split(':')[0].strip().replace(' ', '_')
        plot_comprehensive_results(
            ol_i, ol_j, cl_i, cl_j,
            ol_Zi, ol_Zj, cl_Zi, cl_Zj,
            ol_metrics, cl_metrics, params,
            savename=f"detailed_{safe}.png"
        )

    return {
        'title': title, 'params': params,
        'cl_i': cl_i, 'cl_j': cl_j,
        'ol_i': ol_i, 'ol_j': ol_j,
        'cl_metrics': cl_metrics, 'ol_metrics': ol_metrics,
        'max_cl_ol_difference': max_cl_ol_difference,
        'multistart_difference': multistart_difference,
        'gradient_error': gradient_error,
    }


# ==============================================================================
# 9. Main Program
# ==============================================================================

def main():
    print("=" * 90)
    print("  Dynamic Competitive Insurance Pricing: OL vs CL Equilibrium")
    print("  Model from Zijie Wang (2026) — three-example batch run")
    print("=" * 90)

    # ---- The three examples from the paper ----
    examples = [
        ("Example 1: Symmetric",
         make_params(T=5, ni0=2500, nj0=1800,
                     ei=0.07, ej=0.07,
                     lam_i=0.004, lam_j=0.004,
                     ai=1.7834, aj=1.7834)),
        ("Example 2: Fully asymmetric",
         make_params(T=6, ni0=2500, nj0=1800,
                     ei=0.07, ej=0.12,
                     lam_i=0.003, lam_j=0.0009,
                     ai=1.7834, aj=2.0024)),
        ("Example 3: Asymmetric $\\lambda$, $e$",
         make_params(T=5, ni0=2500, nj0=2500,
                     ei=0.07, ej=0.12,
                     lam_i=0.003, lam_j=0.0009,
                     ai=1.7834, aj=1.7834)),
    ]

    results = []
    for title, params in examples:
        results.append(run_example(title, params))

    # ---- New output format: three-panel premium-path figure ----
    print("\n  Generating combined three-example premium-path figure...")
    plot_three_examples(results)


if __name__ == "__main__":
    main()
